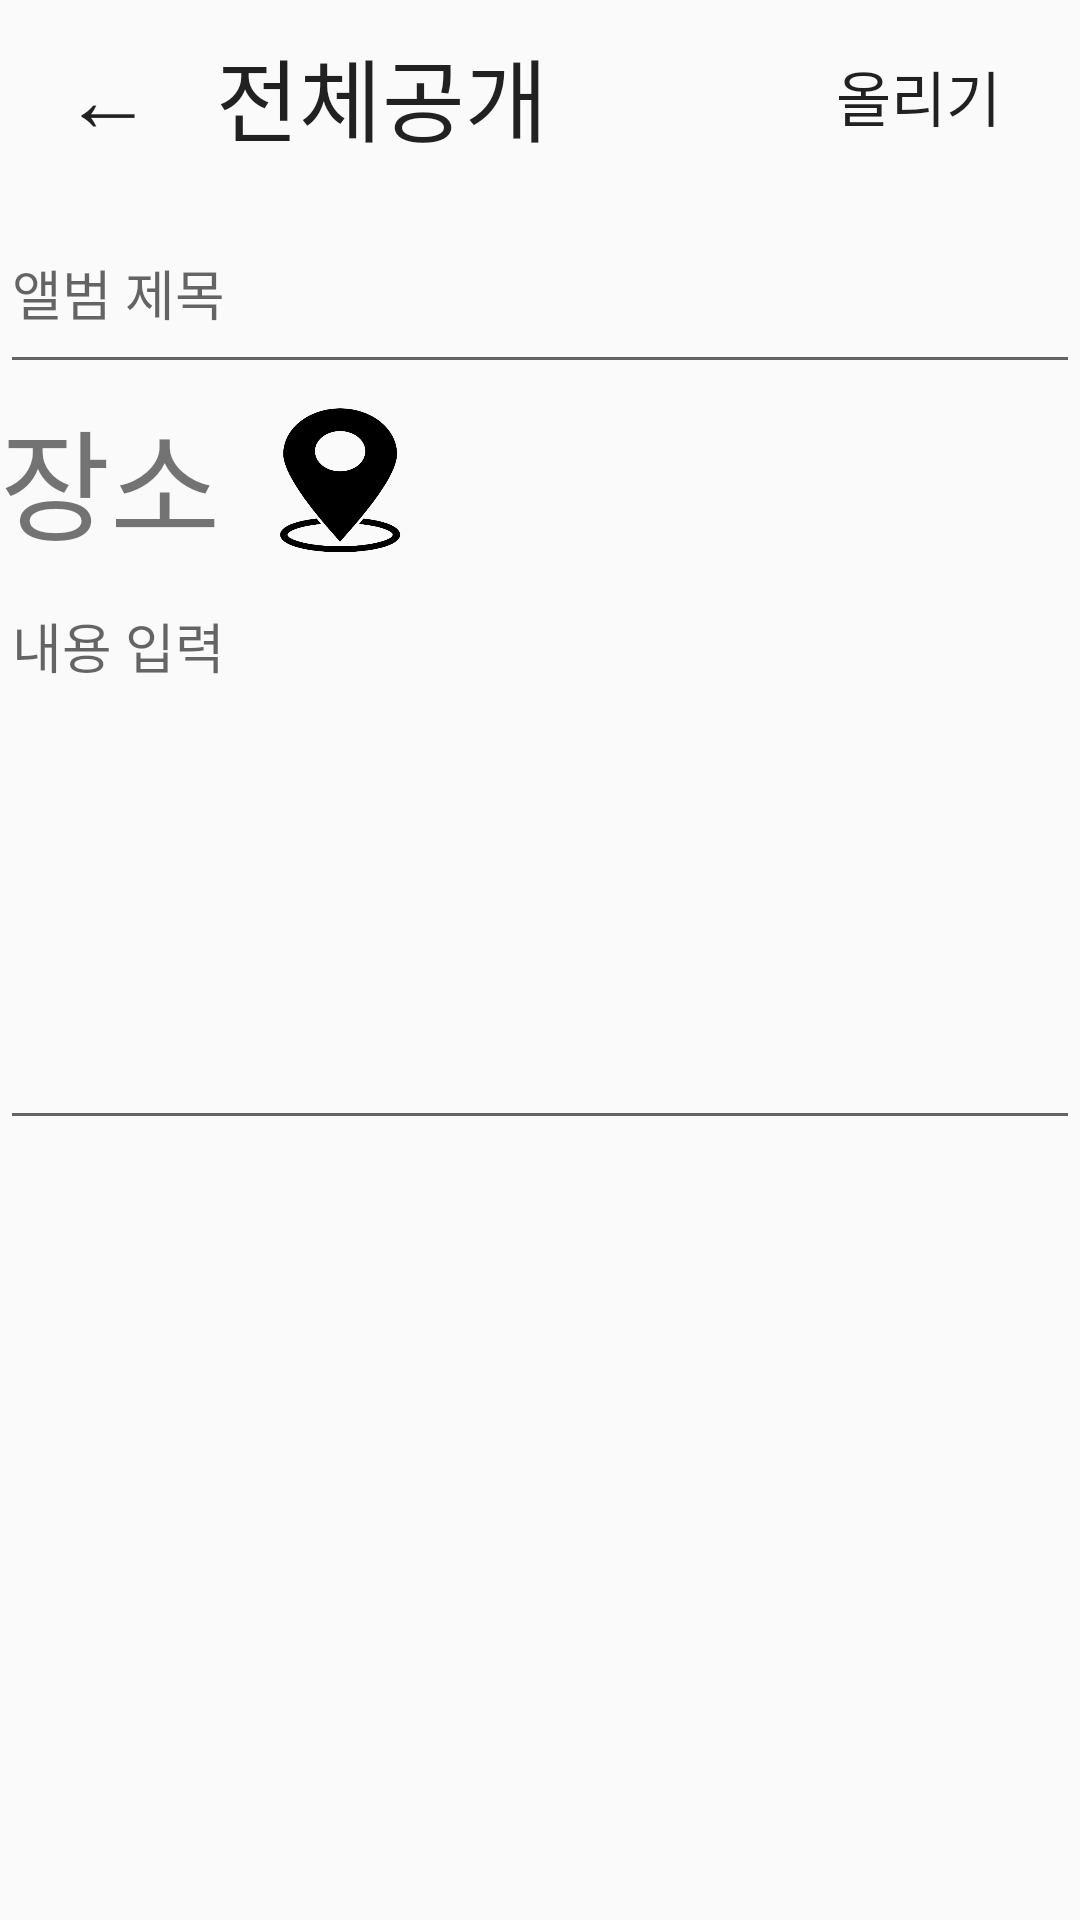

Reconstruct the res/layout file that produces this screen, plus the resources it refers to.
<!-- AndroidManifest.xml: application theme AppTheme -->
<!-- res/layout/activity_upload_album.xml -->
<?xml version="1.0" encoding="utf-8"?>
<LinearLayout xmlns:android="http://schemas.android.com/apk/res/android"
    xmlns:app="http://schemas.android.com/apk/res-auto"
    xmlns:tools="http://schemas.android.com/tools"
    android:layout_width="match_parent"
    android:layout_height="match_parent"
    android:weightSum="1"
    android:orientation="vertical"
    tools:context=".Activity.UploadAlbumActivity">

    
    <LinearLayout
        android:layout_width="match_parent"
        android:layout_height="0dp"
        android:layout_weight="0.1"
        android:weightSum="1"
        android:orientation="horizontal"
        >

        <LinearLayout
            android:layout_width="0dp"
            android:layout_height="match_parent"
            android:layout_weight="0.2"
            >

            <Button
                android:layout_width="match_parent"
                android:layout_height="match_parent"
                android:text="←"
                android:gravity="center"
                android:id="@+id/back_btn"
                android:background="#00000000"
                android:textSize="30dp"/>

        </LinearLayout>

        <LinearLayout
            android:layout_width="0dp"
            android:layout_height="match_parent"
            android:layout_weight="0.5"
            >
            <Button
                android:layout_width="match_parent"
                android:layout_height="match_parent"
                android:text="전체공개"
                android:gravity="center_vertical"
                android:background="#00000000"
                android:textSize="30dp"
                />
        </LinearLayout>

        <LinearLayout
            android:layout_width="0dp"
            android:layout_height="match_parent"
            android:layout_weight="0.3"
            >
            <Button
                android:layout_width="match_parent"
                android:layout_height="match_parent"
                android:text="올리기"
                android:id="@+id/upload_btn"
                android:gravity="center"
                android:background="#00000000"
                android:textSize="20dp"
                />

        </LinearLayout>


    </LinearLayout>


    
    <LinearLayout
        android:layout_width="match_parent"
        android:layout_height="0dp"
        android:layout_weight="0.1"
        >

        <EditText
            android:layout_width="match_parent"
            android:layout_height="match_parent"
            android:hint="앨범 제목"
            android:id="@+id/album_name"
            />


    </LinearLayout>
    
    <LinearLayout
        android:layout_width="match_parent"
        android:layout_height="0dp"
        android:layout_weight="0.1"
        >

        <LinearLayout
            android:layout_width="match_parent"
            android:layout_height="match_parent">

            <TextView
                android:layout_width="wrap_content"
                android:layout_height="match_parent"
                android:text="장소"
                android:textSize="40dp"
                android:gravity="center"
                />

            <Button
                android:layout_width="80dp"
                android:layout_height="match_parent"
                android:background="@drawable/map"
                android:id="@+id/map_btn"
                />


        </LinearLayout>

    </LinearLayout>
    
    <LinearLayout
        android:layout_width="match_parent"
        android:layout_height="0dp"
        android:layout_weight="0.6"
        android:weightSum="1"
        android:orientation="vertical"
        >
        <LinearLayout
            android:layout_width="match_parent"
            android:layout_height="0dp"
            android:weightSum="1"
            android:orientation="vertical"
            android:layout_weight="0.7">

            <LinearLayout
                android:layout_width="match_parent"
                android:layout_height="0dp"
                android:layout_weight="0.7"
                >
                <EditText
                    android:layout_width="match_parent"
                    android:layout_height="match_parent"
                    android:gravity="top"
                    android:hint="내용 입력"
                    android:id="@+id/context_edit"
                    />



            </LinearLayout>


            <LinearLayout
                android:layout_width="match_parent"
                android:layout_height="0dp"
                android:layout_weight="0.3"
                >


                <androidx.recyclerview.widget.RecyclerView
                    android:layout_width="match_parent"
                    android:layout_height="match_parent"
                    android:scrollbars="vertical"
                    android:id="@+id/updaloadPicListView"
                    android:layout_margin="10dp"
                    />


            </LinearLayout>




        </LinearLayout>

        <LinearLayout
            android:layout_width="match_parent"
            android:layout_height="0dp"
            android:layout_weight="0.3">



        </LinearLayout>



    </LinearLayout>
    
    <LinearLayout
        android:layout_width="match_parent"
        android:layout_height="0dp"
        android:layout_weight="0.1"
        >

    </LinearLayout>

</LinearLayout>
<!-- resources referenced by this layout -->
<resources>
  <!-- drawable map: png bitmap (drawable, 32691 bytes) -->
  <style name="AppTheme" parent="Theme.AppCompat.Light.DarkActionBar">
          
          <item name="colorPrimary">@color/colorPrimary</item>
          <item name="colorPrimaryDark">@color/colorPrimaryDark</item>
          <item name="colorAccent">@color/colorAccent</item>
      </style>
  <color name="colorPrimary">#6fcfce</color>
  <color name="colorPrimaryDark">#59b7b6</color>
  <color name="colorAccent">#ffc900</color>
</resources>
